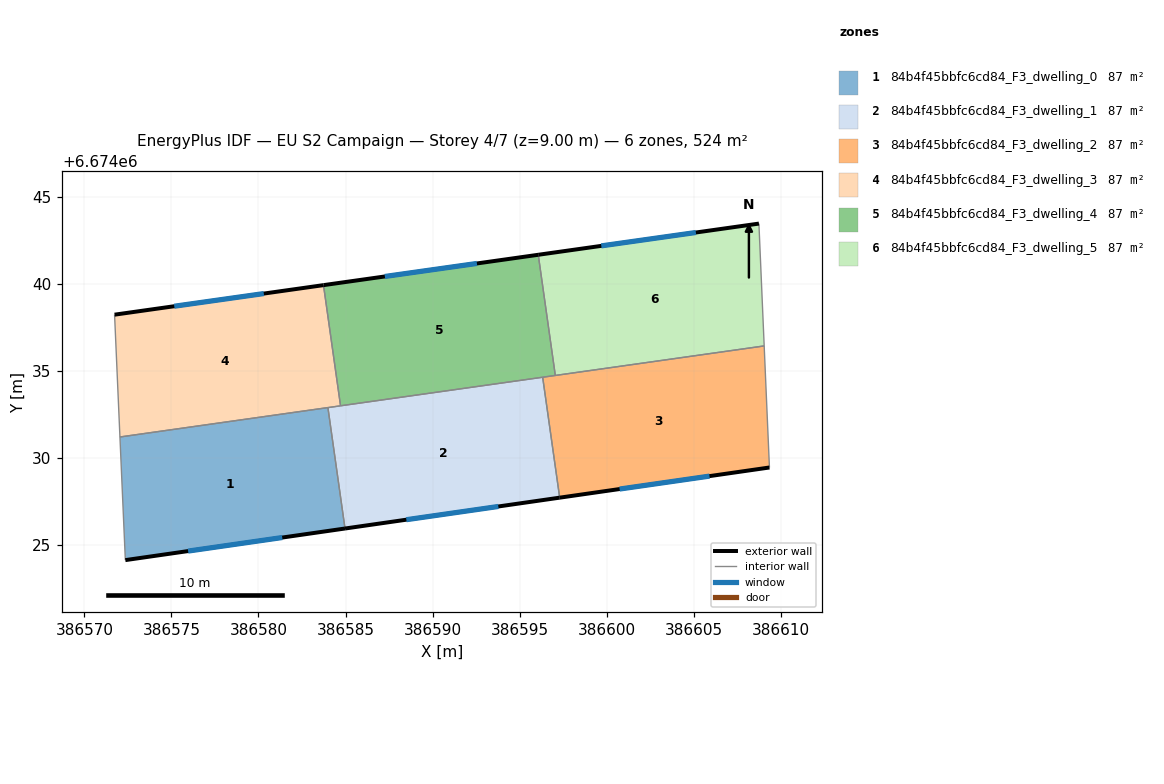
=== STOREY PLAN SPEC (per zone: floor XY polygon, exterior-wall plan segments, windows/doors) ===
zone 1: 84b4f45bbfc6cd84_F3_dwelling_0  (87.3 m²)
  floor: (386583.99, 6674032.89) (386584.97, 6674025.94) (386572.35, 6674024.12) (386572.04, 6674031.20)
  exterior wall: (386572.35, 6674024.12) – (386584.97, 6674025.94)  [12.8 m]
    window: (386575.96, 6674024.64) – (386581.36, 6674025.42)  [7.0 m²]
  interior walls: 3
zone 2: 84b4f45bbfc6cd84_F3_dwelling_1  (87.3 m²)
  floor: (386596.33, 6674034.63) (386597.31, 6674027.71) (386584.97, 6674025.94) (386583.99, 6674032.89)
  exterior wall: (386584.97, 6674025.94) – (386597.31, 6674027.71)  [12.5 m]
    window: (386588.50, 6674026.45) – (386593.78, 6674027.21)  [6.9 m²]
  interior walls: 4
zone 3: 84b4f45bbfc6cd84_F3_dwelling_2  (87.3 m²)
  floor: (386609.06, 6674036.43) (386609.36, 6674029.45) (386597.31, 6674027.71) (386596.33, 6674034.63)
  exterior wall: (386597.31, 6674027.71) – (386609.36, 6674029.45)  [12.2 m]
    window: (386600.75, 6674028.21) – (386605.91, 6674028.95)  [6.7 m²]
  interior walls: 4
zone 4: 84b4f45bbfc6cd84_F3_dwelling_3  (87.3 m²)
  floor: (386583.73, 6674039.92) (386584.72, 6674032.99) (386572.04, 6674031.20) (386571.73, 6674038.23)
  exterior wall: (386583.73, 6674039.92) – (386571.73, 6674038.23)  [12.1 m]
    window: (386580.31, 6674039.44) – (386575.16, 6674038.71)  [6.7 m²]
  interior walls: 4
zone 5: 84b4f45bbfc6cd84_F3_dwelling_4  (87.3 m²)
  floor: (386596.08, 6674041.67) (386597.05, 6674034.74) (386584.72, 6674032.99) (386583.73, 6674039.92)
  exterior wall: (386596.08, 6674041.67) – (386583.73, 6674039.92)  [12.5 m]
    window: (386592.55, 6674041.17) – (386587.26, 6674040.42)  [6.9 m²]
  interior walls: 4
zone 6: 84b4f45bbfc6cd84_F3_dwelling_5  (87.3 m²)
  floor: (386608.75, 6674043.46) (386609.06, 6674036.43) (386597.05, 6674034.74) (386596.08, 6674041.67)
  exterior wall: (386608.75, 6674043.46) – (386596.08, 6674041.67)  [12.8 m]
    window: (386605.13, 6674042.95) – (386599.70, 6674042.18)  [7.1 m²]
  interior walls: 3

=== DERIVED (storey summary) ===
Building: EU S2 Campaign
Storey: 4 of 7  (floor level z = 9.00 m)
Storey gross floor area: 523.6 m²
Zones on this storey: 6
  - 84b4f45bbfc6cd84_F3_dwelling_0: floor 87.3 m²; exterior wall 12.8 m (38.3 m²); 1 window(s) 7.0 m²; WWR 18.4%
  - 84b4f45bbfc6cd84_F3_dwelling_1: floor 87.3 m²; exterior wall 12.5 m (37.4 m²); 1 window(s) 6.9 m²; WWR 18.4%
  - 84b4f45bbfc6cd84_F3_dwelling_2: floor 87.3 m²; exterior wall 12.2 m (36.5 m²); 1 window(s) 6.7 m²; WWR 18.4%
  - 84b4f45bbfc6cd84_F3_dwelling_3: floor 87.3 m²; exterior wall 12.1 m (36.4 m²); 1 window(s) 6.7 m²; WWR 18.4%
  - 84b4f45bbfc6cd84_F3_dwelling_4: floor 87.3 m²; exterior wall 12.5 m (37.4 m²); 1 window(s) 6.9 m²; WWR 18.4%
  - 84b4f45bbfc6cd84_F3_dwelling_5: floor 87.3 m²; exterior wall 12.8 m (38.4 m²); 1 window(s) 7.1 m²; WWR 18.4%
Zone adjacency (shared interzone walls):
  - 84b4f45bbfc6cd84_F3_dwelling_0 ↔ 84b4f45bbfc6cd84_F3_dwelling_1
  - 84b4f45bbfc6cd84_F3_dwelling_0 ↔ 84b4f45bbfc6cd84_F3_dwelling_3
  - 84b4f45bbfc6cd84_F3_dwelling_1 ↔ 84b4f45bbfc6cd84_F3_dwelling_2
  - 84b4f45bbfc6cd84_F3_dwelling_1 ↔ 84b4f45bbfc6cd84_F3_dwelling_3
  - 84b4f45bbfc6cd84_F3_dwelling_1 ↔ 84b4f45bbfc6cd84_F3_dwelling_4
  - 84b4f45bbfc6cd84_F3_dwelling_2 ↔ 84b4f45bbfc6cd84_F3_dwelling_4
  - 84b4f45bbfc6cd84_F3_dwelling_2 ↔ 84b4f45bbfc6cd84_F3_dwelling_5
  - 84b4f45bbfc6cd84_F3_dwelling_3 ↔ 84b4f45bbfc6cd84_F3_dwelling_4
  - 84b4f45bbfc6cd84_F3_dwelling_4 ↔ 84b4f45bbfc6cd84_F3_dwelling_5